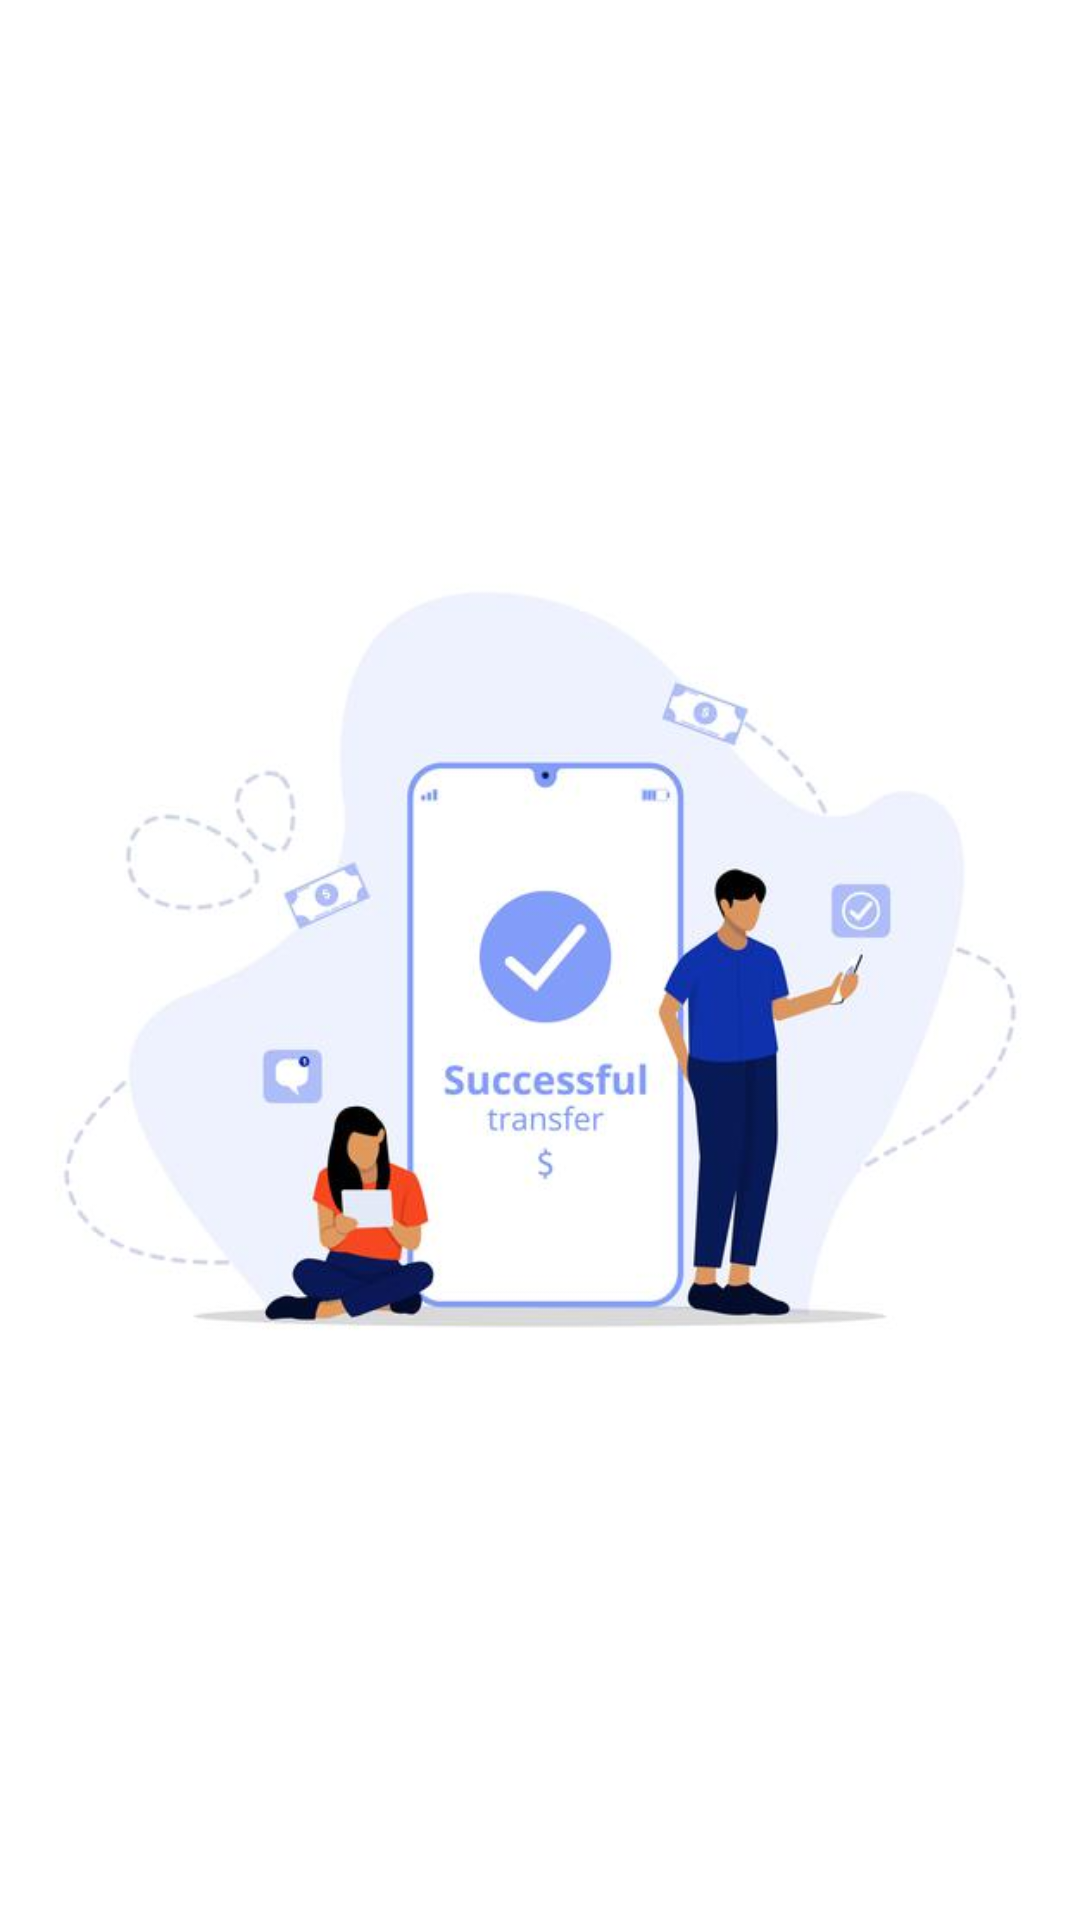

The Android layout XML behind this screen, and the referenced resources:
<!-- AndroidManifest.xml: application theme Theme.PenguinPay -->
<!-- res/layout/fragment_success.xml -->
<?xml version="1.0" encoding="utf-8"?>
<FrameLayout xmlns:android="http://schemas.android.com/apk/res/android"
    xmlns:tools="http://schemas.android.com/tools"
    android:layout_width="match_parent"
    android:layout_height="match_parent"
    xmlns:app="http://schemas.android.com/apk/res-auto"
    tools:context=".ui.SuccessFragment">

    <androidx.constraintlayout.widget.ConstraintLayout
        android:layout_width="match_parent"
        android:layout_height="match_parent">

        <ImageView
            android:contentDescription="@string/image_dsc"
            android:src="@drawable/transfer_success_image"
            app:layout_constraintTop_toTopOf="parent"
            app:layout_constraintBottom_toBottomOf="parent"
            android:layout_width="match_parent"
            android:layout_height="wrap_content"/>

    </androidx.constraintlayout.widget.ConstraintLayout>

</FrameLayout>
<!-- resources referenced by this layout -->
<resources>
  <!-- drawable transfer_success_image: jpg bitmap (drawable, 24030 bytes) -->
  <string name="image_dsc">app image</string>
  <style name="Theme.PenguinPay" parent="Theme.MaterialComponents.Light.NoActionBar">
          <item name="colorPrimary">@color/dark_ash</item>
          <item name="colorPrimaryVariant">@color/gun_metal</item>
          <item name="colorOnPrimary">@color/dark_ash</item>
          <item name="colorSecondary">@color/dark_ash</item>
          <item name="bottomSheetDialogTheme">@style/AppBottomSheetDialogTheme</item>
          <item name="android:statusBarColor" tools:targetApi="l">?attr/colorPrimaryVariant</item>
  
  
          <item name="colorControlNormal">@color/dark_ash</item>
          <item name="colorControlActivated">@color/dark_red</item>
  
      </style>
  <color name="dark_ash">#808080</color>
  <color name="gun_metal">#3e4958</color>
  <style name="AppBottomSheetDialogTheme" parent="Theme.Design.Light.BottomSheetDialog">
          <item name="bottomSheetStyle">@style/AppModalStyle</item>
  
      </style>
  <color name="dark_red">#9CEB2727</color>
  <style name="AppModalStyle" parent="Widget.Design.BottomSheet.Modal">
          <item name="android:background">@drawable/curved_background</item>
      </style>
  <!-- drawable curved_background (drawable) -->
  <?xml version="1.0" encoding="utf-8"?>
  <shape
          xmlns:android="http://schemas.android.com/apk/res/android"
          android:shape="rectangle">
  
      <corners
              android:topRightRadius="@dimen/sixteen_dp"
              android:topLeftRadius="@dimen/sixteen_dp"/>
  
      <solid android:color="@android:color/white"/>
  
  </shape>
</resources>
